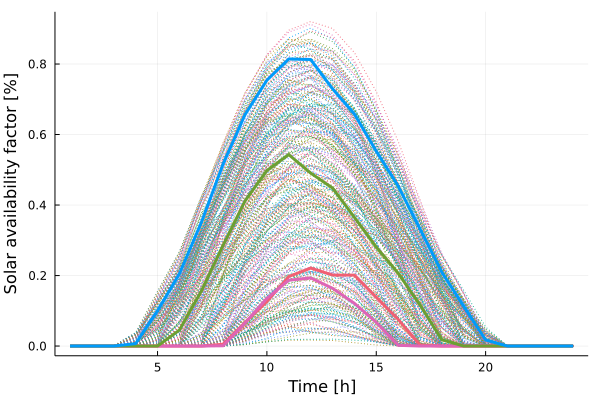

The table this chart was drawn from, first rows:
x1, x2, x3, x4
0.0, 0.0, -0.0, 0.0
0.0, 0.0, -0.0, 0.0
0.0, 0.0, -0.0, 6.09e-6
0.0, 0.0, -0.0, 0.006946
0.0, 0.0, 7.152e-5, 0.1004
0.0, 0.0, 0.04524, 0.2051
0.0, 0.0, 0.1558, 0.3502
0.00516, 0.0008607, 0.2863, 0.5168
0.0669, 0.06518, 0.4116, 0.6564
0.1264, 0.1356, 0.498, 0.7542
0.1972, 0.1866, 0.543, 0.8143
0.2212, 0.1933, 0.4907, 0.8128
0.2014, 0.1638, 0.4482, 0.7298
0.2013, 0.1212, 0.3651, 0.6579
0.1384, 0.06732, 0.2807, 0.5528
0.07587, 0.002129, 0.2069, 0.4538
0.002928, 0.0, 0.1163, 0.3324
0.0, 0.0, 0.01762, 0.2092
0.0, 0.0, 2.347e-5, 0.1131
0.0, 0.0, -0.0, 0.01711
0.0, 0.0, -0.0, 1.68e-6
0.0, 0.0, -0.0, 0.0
0.0, 0.0, -0.0, 0.0
0.0, 0.0, -0.0, 0.0
